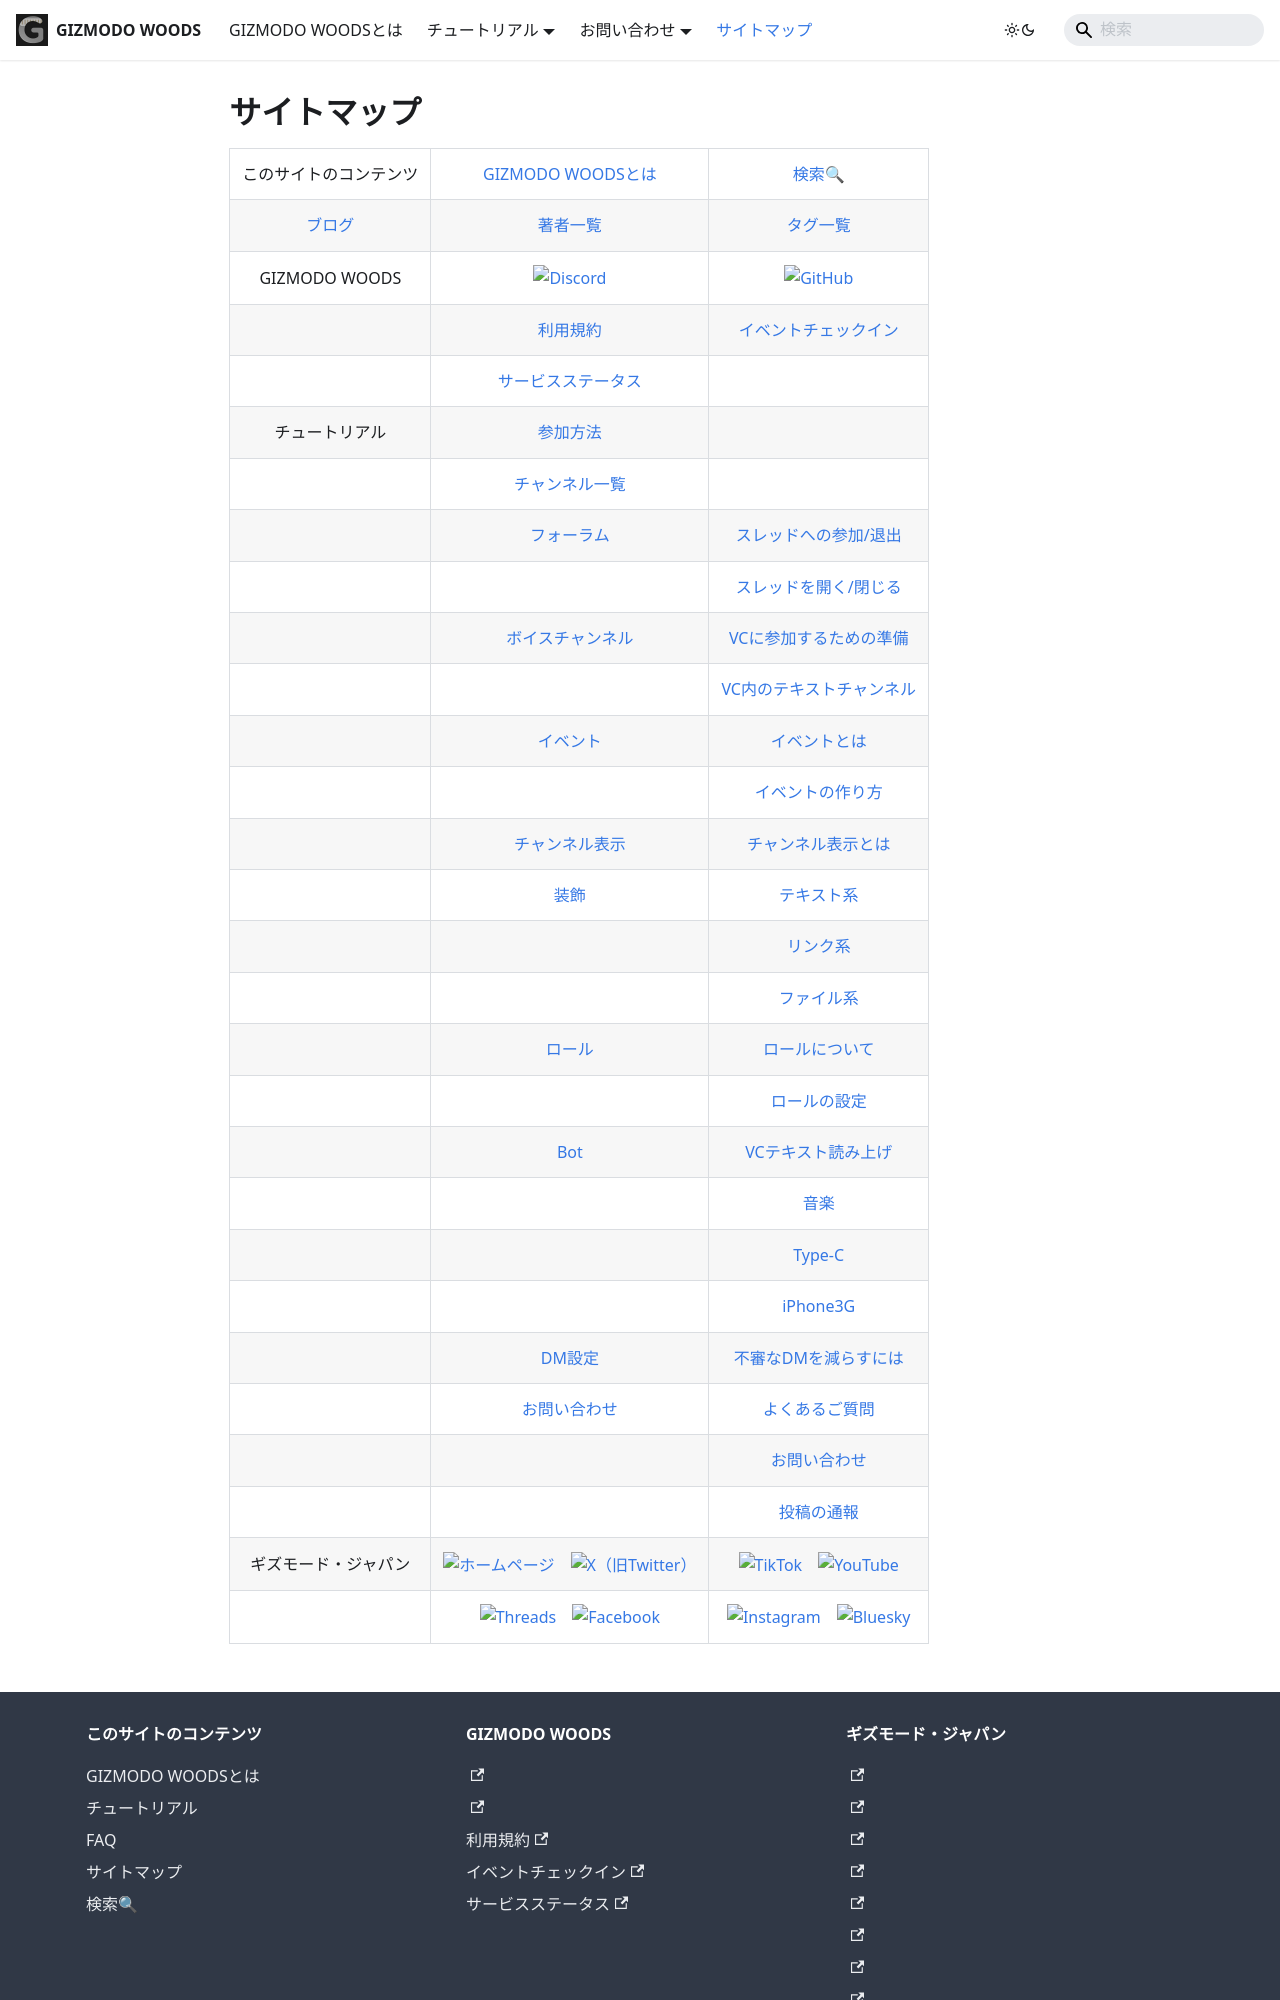

repository: GIZMODO-WOODS/gizmodo-woods.github.io · page: sitemap/index.html · generator: docusaurus

# サイトマップ

<table style={{width: '100%', textAlign: 'center'}}>
  <tr>
    <td>このサイトのコンテンツ</td>
    <td><a href="about-us" rel="noopener">GIZMODO WOODSとは</a></td>
    <td><a href="search" rel="noopener">検索🔍</a></td>
  </tr>
  <tr>
    <td><a href="blog" rel="noopener">ブログ</a></td>
    <td><a href="blog/authors" rel="noopener">著者一覧</a></td>
    <td><a href="blog/tags" rel="noopener">タグ一覧</a></td>
  </tr>
  <tr>
    <td>GIZMODO WOODS</td>
    <td><a href="https://discord.gg/gizmodo" rel="noopener"><img src="img/Discord.webp" alt="Discord" style={{height: 'auto', width: '32px', verticalAlign: 'middle'}} /></a></td>
    <td><a href="https://github.com/GIZMODO-WOODS" rel="noopener"><img src="img/GitHub.webp" alt="GitHub" style={{height: 'auto', width: '32px', verticalAlign: 'middle'}} /></a></td>
  </tr>
  <tr>
    <td></td>
    <td><a href="https://gist.github.com/gizmodojapan/a480d658216ab4194e26d49e7de1139d#file-gizmodo_woods_-terms_of_service-md" rel="noopener">利用規約</a></td>
    <td><a href="https://minglue.app/" rel="noopener">イベントチェックイン</a></td>
  </tr>
  <tr>
    <td></td>
    <td><a href="https://status.frwi.net/status/gw" rel="noopener">サービスステータス</a></td>
    <td></td>
  </tr>
  <tr>
    <td>チュートリアル</td>
    <td><a href="tutorial/join" rel="noopener">参加方法</a></td>
    <td></td>
  </tr>
  <tr>
    <td></td>
    <td><a href="tutorial/channel-list" rel="noopener">チャンネル一覧</a></td>
    <td></td>
  </tr>
  <tr>
    <td></td>
    <td><a href="tutorial/category/%E3%83%95%E3%82%A9%E3%83%BC%E3%83%A9%E3%83%A0" rel="noopener">フォーラム</a></td>
    <td><a href="tutorial/forum/follow" rel="noopener">スレッドへの参加/退出</a></td>
  </tr>
  <tr>
    <td></td>
    <td></td>
    <td><a href="tutorial/forum/open" rel="noopener">スレッドを開く/閉じる</a></td>
  </tr>
  <tr>
    <td></td>
    <td><a href="tutorial/category/%E3%83%9C%E3%82%A4%E3%82%B9%E3%83%81%E3%83%A3%E3%83%B3%E3%83%8D%E3%83%AB" rel="noopener">ボイスチャンネル</a></td>
    <td><a href="tutorial/vc/preparation" rel="noopener">VCに参加するための準備</a></td>
  </tr>
  <tr>
    <td></td>
    <td></td>
    <td><a href="tutorial/vc/text-ch" rel="noopener">VC内のテキストチャンネル</a></td>
  </tr>
  <tr>
    <td></td>
    <td><a href="tutorial/category/%E3%82%A4%E3%83%99%E3%83%B3%E3%83%88" rel="noopener">イベント</a></td>
    <td><a href="tutorial/event/overview" rel="noopener">イベントとは</a></td>
  </tr>
  <tr>
    <td></td>
    <td></td>
    <td><a href="tutorial/event/create" rel="noopener">イベントの作り方</a></td>
  </tr>
  <tr>
    <td></td>
    <td><a href="tutorial/category/%E3%83%81%E3%83%A3%E3%83%B3%E3%83%8D%E3%83%AB%E8%A1%A8%E7%A4%BA" rel="noopener">チャンネル表示</a></td>
    <td><a href="tutorial/channel-display/settings" rel="noopener">チャンネル表示とは</a></td>
  </tr>
  <tr>
    <td></td>
    <td><a href="tutorial/category/装飾" rel="noopener">装飾</a></td>
    <td><a href="tutorial/decoration/text" rel="noopener">テキスト系</a></td>
  </tr>
  <tr>
    <td></td>
    <td></td>
    <td><a href="tutorial/decoration/link" rel="noopener">リンク系</a></td>
  </tr>
  <tr>
    <td></td>
    <td></td>
    <td><a href="tutorial/decoration/file" rel="noopener">ファイル系</a></td>
  </tr>
  <tr>
    <td></td>
    <td><a href="tutorial/category/%E3%83%AD%E3%83%BC%E3%83%AB" rel="noopener">ロール</a></td>
    <td><a href="tutorial/role/overview" rel="noopener">ロールについて</a></td>
  </tr>
  <tr>
    <td></td>
    <td></td>
    <td><a href="tutorial/role/settings" rel="noopener">ロールの設定</a></td>
  </tr>
  <tr>
    <td></td>
    <td><a href="tutorial/category/Bot" rel="noopener">Bot</a></td>
    <td><a href="tutorial/bot/text-to-speech" rel="noopener">VCテキスト読み上げ</a></td>
  </tr>
  <tr>
    <td></td>
    <td></td>
    <td><a href="tutorial/bot/music" rel="noopener">音楽</a></td>
  </tr>
  <tr>
    <td></td>
    <td></td>
    <td><a href="tutorial/bot/type-c" rel="noopener">Type-C</a></td>
  </tr>
  <tr>
    <td></td>
    <td></td>
    <td><a href="tutorial/bot/iphone3g" rel="noopener">iPhone3G</a></td>
  </tr>
  <tr>
    <td></td>
    <td><a href="tutorial/category/dm%E8%A8%AD%E5%AE%9A" rel="noopener">DM設定</a></td>
    <td><a href="tutorial/dm/privacy" rel="noopener">不審なDMを減らすには</a></td>
  </tr>
  <tr>
    <td></td>
    <td><a href="tutorial/category/%E3%81%8A%E5%95%8F%E3%81%84%E5%90%88%E3%82%8F%E3%81%9B" rel="noopener">お問い合わせ</a></td>
    <td><a href="tutorial/inquiry/faq" rel="noopener">よくあるご質問</a></td>
  </tr>
  <tr>
    <td></td>
    <td></td>
    <td><a href="tutorial/inquiry/contact" rel="noopener">お問い合わせ</a></td>
  </tr>
  <tr>
    <td></td>
    <td></td>
    <td><a href="tutorial/inquiry/report-message" rel="noopener">投稿の通報</a></td>
  </tr>
  <tr>
    <td>ギズモード・ジャパン</td>
    <td><a href="https://www.gizmodo.jp/" rel="noopener"><img src="img/GIZMODO.webp" alt="ホームページ" style={{height: 'auto', width: '32px', verticalAlign: 'middle'}} /></a>　<a href="https://twitter.com/gizmodojapan" rel="noopener"><img src="img/X.webp" alt="X（旧Twitter）" style={{height: 'auto', width: '32px', verticalAlign: 'middle'}} /></a></td>
    <td><a href="https://www.tiktok.com/@gizmodojapan" rel="noopener"><img src="img/TikTok.webp" alt="TikTok" style={{height: 'auto', width: '32px', verticalAlign: 'middle'}} /></a>　<a href="https://www.youtube.com/user/gizmodojapan" rel="noopener"><img src="img/YouTube.webp" alt="YouTube" style={{height: 'auto', width: '32px', verticalAlign: 'middle'}} /></a></td>
  </tr>
  <tr>
    <td></td>
    <td><a href="https://www.threads.net/@gizmodo_japan" rel="noopener"><img src="img/Threads.webp" alt="Threads" style={{height: 'auto', width: '32px', verticalAlign: 'middle'}} /></a>　<a href="https://www.facebook.com/gizmodojp" rel="noopener"><img src="img/Facebook.webp" alt="Facebook" style={{height: 'auto', width: '32px', verticalAlign: 'middle'}} /></a></td>
    <td><a href="https://www.instagram.com/gizmodo_japan" rel="n
